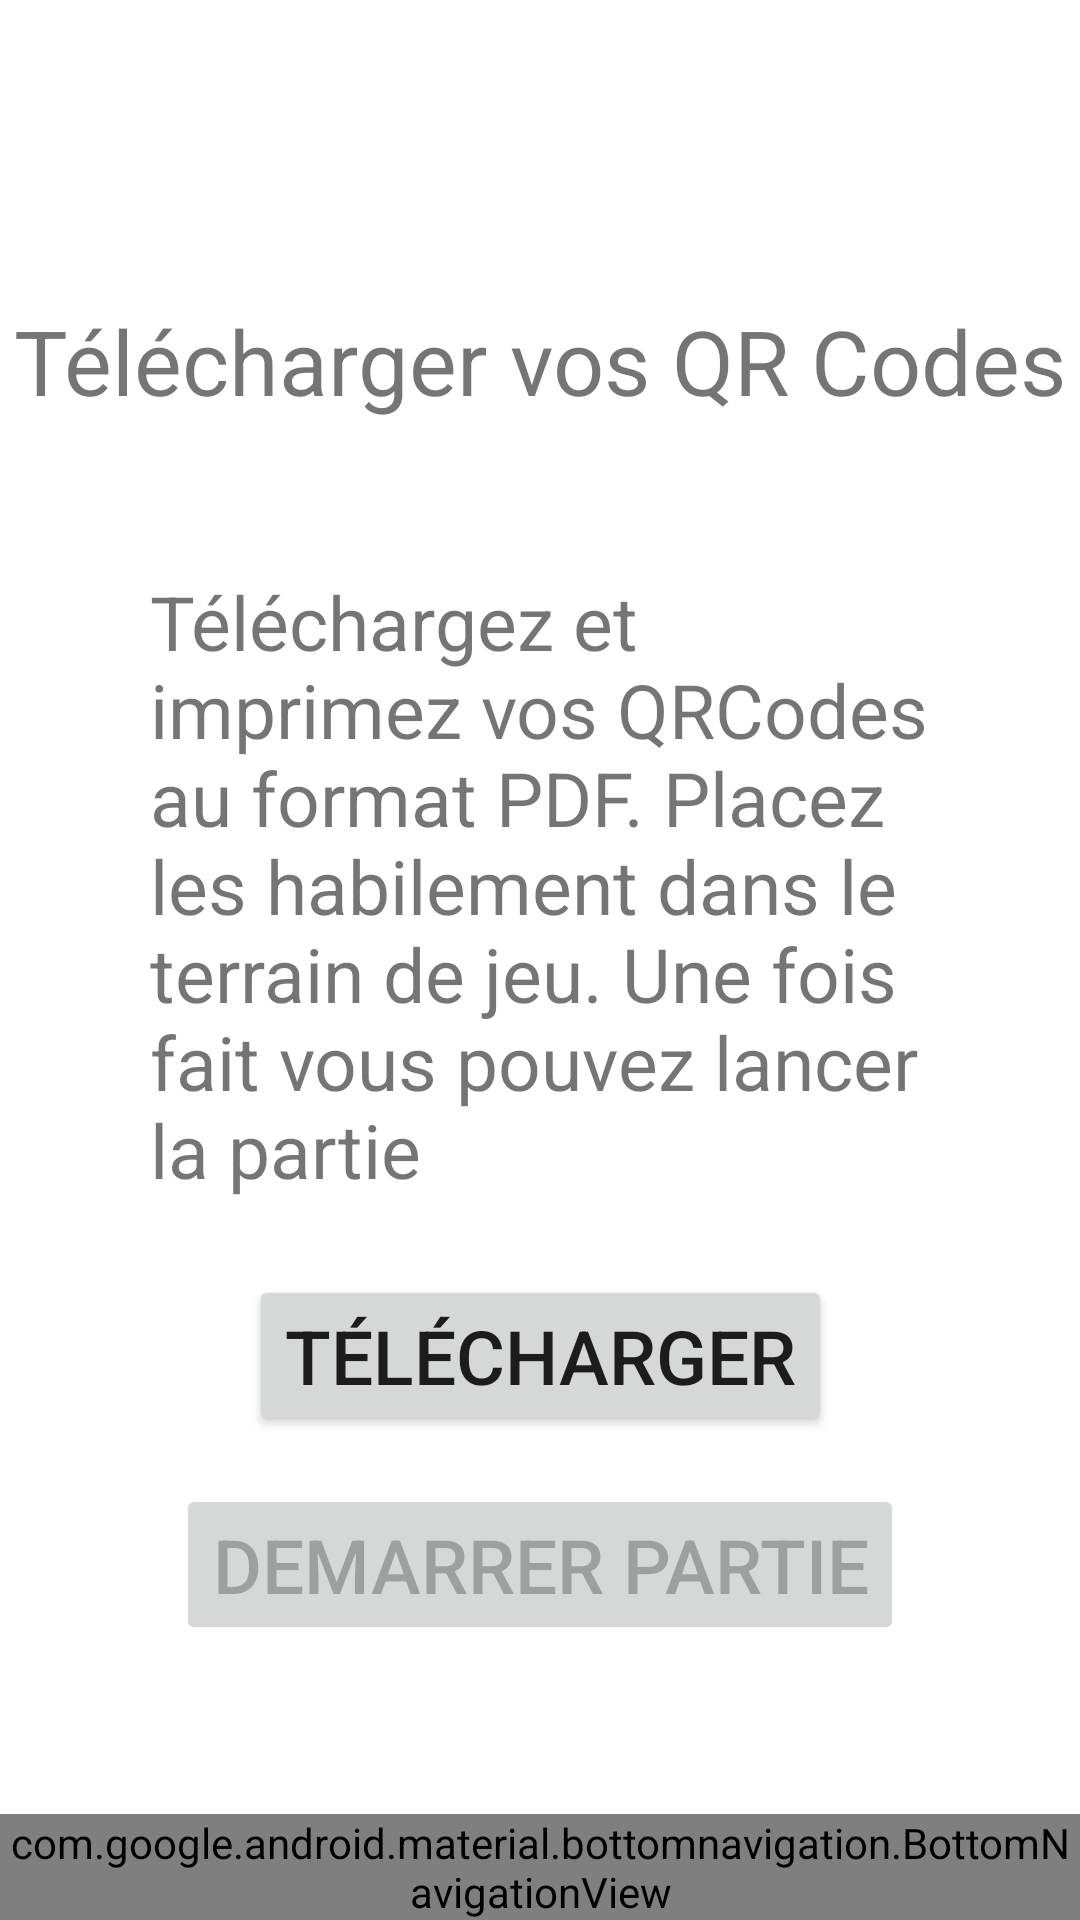

This screen was rendered from an Android layout file. Write that file and the resources it references.
<!-- AndroidManifest.xml: application theme Theme.Projet_PMR -->
<!-- res/layout/activity_pdf.xml -->
<?xml version="1.0" encoding="utf-8"?>
<androidx.constraintlayout.widget.ConstraintLayout xmlns:android="http://schemas.android.com/apk/res/android"
    xmlns:app="http://schemas.android.com/apk/res-auto"
    xmlns:tools="http://schemas.android.com/tools"
    android:id="@+id/main"
    android:layout_width="match_parent"
    android:layout_height="match_parent"
    tools:context=".ui.activities.PDFActivity">

    <TextView
        android:id="@+id/tv_titre_pdf"
        android:layout_width="wrap_content"
        android:layout_height="wrap_content"
        android:text="Télécharger vos QR Codes"
        android:textSize="30dp"
        app:layout_constraintTop_toTopOf="parent"
        app:layout_constraintLeft_toLeftOf="parent"
        app:layout_constraintRight_toRightOf="parent"
        android:layout_marginTop="100dp"/>

    <TextView
        android:id="@+id/tv_desc_pdf"
        android:layout_width="match_parent"
        android:layout_marginHorizontal="50dp"
        android:textSize="25dp"
        android:layout_height="wrap_content"
        android:text="Téléchargez et imprimez vos QRCodes au format PDF. Placez les habilement dans le terrain de jeu. Une fois fait vous pouvez lancer la partie"
        app:layout_constraintTop_toBottomOf="@+id/tv_titre_pdf"
        app:layout_constraintLeft_toLeftOf="parent"
        app:layout_constraintRight_toRightOf="parent"
        android:inputType="textMultiLine"
        android:layout_marginTop="50dp"/>

    <Button
        android:id="@+id/btn_download"
        android:layout_width="wrap_content"
        android:layout_height="wrap_content"
        android:text="Télécharger"
        android:textSize="25dp"
        app:layout_constraintTop_toBottomOf="@+id/tv_desc_pdf"
        app:layout_constraintLeft_toLeftOf="parent"
        app:layout_constraintRight_toRightOf="parent"
        android:layout_marginTop="25dp"/>

    <Button
        android:id="@+id/btn_new_game"
        android:layout_width="wrap_content"
        android:layout_height="wrap_content"
        android:layout_marginTop="16dp"
        android:text="Demarrer partie"
        android:textSize="25dp"
        android:enabled="false"
        app:layout_constraintLeft_toLeftOf="parent"
        app:layout_constraintRight_toRightOf="parent"
        app:layout_constraintTop_toBottomOf="@+id/btn_download" />


    <com.google.android.material.bottomnavigation.BottomNavigationView
        android:id="@+id/nav_view"
        android:layout_width="0dp"
        android:layout_height="wrap_content"
        android:layout_marginStart="0dp"
        android:layout_marginEnd="0dp"
        android:background="?android:attr/windowBackground"
        app:layout_constraintBottom_toBottomOf="parent"
        app:layout_constraintLeft_toLeftOf="parent"
        app:layout_constraintRight_toRightOf="parent"
        app:menu="@menu/bottom_nav_menu" />

</androidx.constraintlayout.widget.ConstraintLayout>
<!-- resources referenced by this layout -->
<resources>
  <style name="Theme.Projet_PMR" parent="Theme.MaterialComponents.DayNight.DarkActionBar">
          
          <item name="colorPrimary">@color/purple_500</item>
          <item name="colorPrimaryVariant">@color/purple_700</item>
          <item name="colorOnPrimary">@color/white</item>
          
          <item name="colorSecondary">@color/teal_200</item>
          <item name="colorSecondaryVariant">@color/teal_700</item>
          <item name="colorOnSecondary">@color/black</item>
          
          <item name="android:statusBarColor">?attr/colorPrimaryVariant</item>
          
      </style>
  <color name="purple_500">#FF6200EE</color>
  <color name="purple_700">#FF3700B3</color>
  <color name="white">#FFFFFFFF</color>
  <color name="teal_200">#FF03DAC5</color>
  <color name="teal_700">#FF018786</color>
  <color name="black">#FF000000</color>
</resources>
